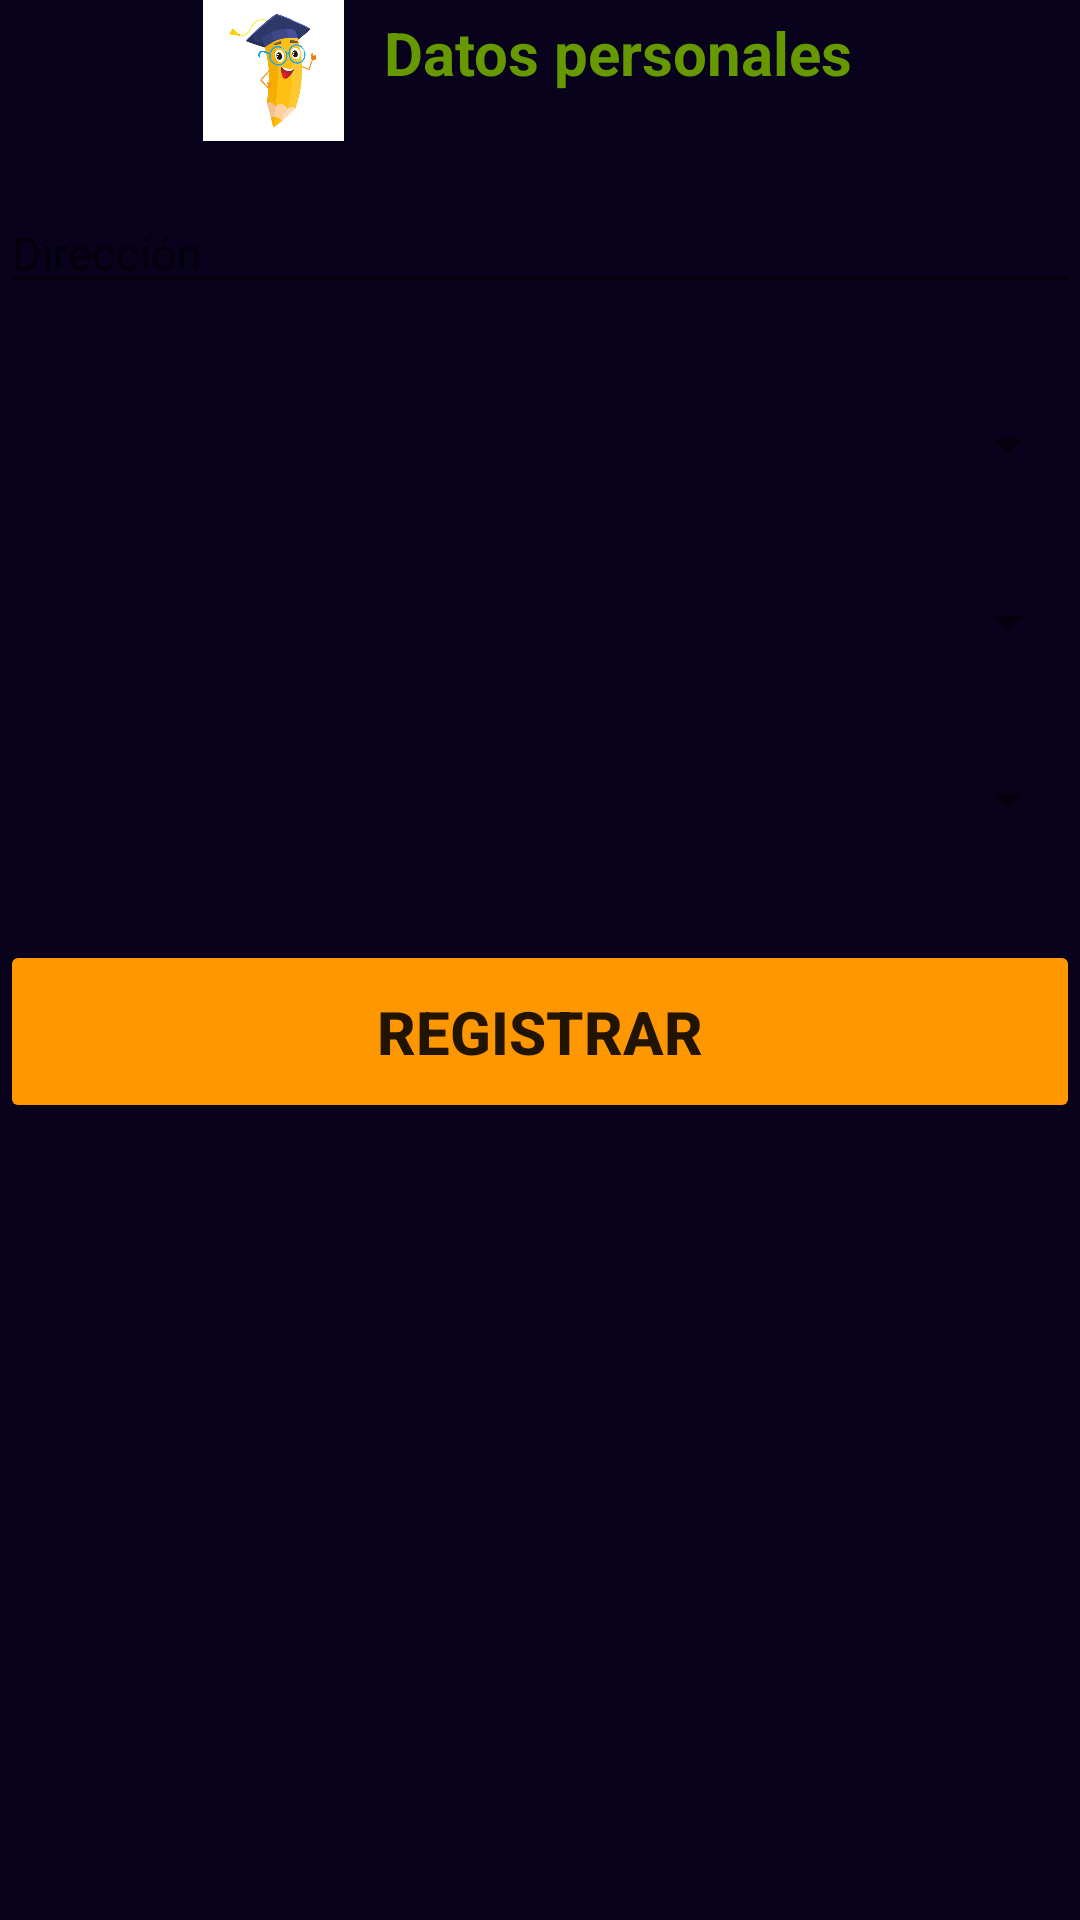

Reconstruct the res/layout file that produces this screen, plus the resources it refers to.
<!-- AndroidManifest.xml: application theme Theme.Taller1 -->
<!-- res/layout/activity_registro.xml -->
<?xml version="1.0" encoding="utf-8"?>
<LinearLayout xmlns:android="http://schemas.android.com/apk/res/android"
    xmlns:app="http://schemas.android.com/apk/res-auto"
    xmlns:tools="http://schemas.android.com/tools"
    android:layout_width="match_parent"
    android:layout_height="wrap_content"

    android:background="#09021C"
    android:orientation="vertical"
    tools:context=".Registro">

    <RelativeLayout
        android:layout_width="match_parent"
        android:layout_height="wrap_content"
        android:orientation="horizontal">

        <TextView
            android:layout_width="243dp"
            android:layout_height="50dp"
            android:layout_alignParentTop="true"
            android:layout_marginStart="2dp"
            android:layout_marginTop="4dp"
            android:layout_marginBottom="10dp"
            android:layout_toEndOf="@+id/imageView2"
            android:text="@string/datos_personales"
            android:textAlignment="textStart"
            android:textAllCaps="false"
            android:textColor="?colorPrimary"
            android:textSize="20sp"
            android:textStyle="bold" />

        <ImageView
            android:id="@+id/imageView2"
            android:layout_width="70dp"
            android:layout_height="47dp"
            android:layout_alignParentStart="true"
            android:layout_marginStart="56dp"
            app:srcCompat="@drawable/lapizestadist" />
    </RelativeLayout>


    <EditText
        android:id="@+id/editTextTextDireccion"
        android:layout_width="match_parent"
        android:layout_height="wrap_content"
        android:layout_marginBottom="35dp"
        android:hint="@string/Direccion"
        android:inputType="textPersonName"
        android:textSize="15sp"
        android:textStyle="normal" />


    <Spinner
        android:id="@+id/spinner2"
        android:layout_width="match_parent"
        android:layout_height="wrap_content"
        android:layout_marginBottom="35dp" />

    <Spinner
        android:id="@+id/spinner3"
        android:layout_width="match_parent"
        android:layout_height="wrap_content"
        android:layout_marginBottom="35dp" />

    <Spinner
        android:id="@+id/spinner4"
        android:layout_width="match_parent"
        android:layout_height="wrap_content"
        android:layout_marginBottom="35dp" />

    <Button
        android:id="@+id/btnRegistro"
        android:layout_width="match_parent"
        android:layout_height="61dp"
        android:layout_marginBottom="5dp"
        android:backgroundTint="#FF9800"
        android:text="@string/btn_registrar"
        android:textSize="20dp"
        android:textStyle="bold" />

</LinearLayout>
<!-- resources referenced by this layout -->
<resources>
  <!-- drawable lapizestadist: jpg bitmap (drawable, 25269 bytes) -->
  <string name="Direccion">Dirección</string>
  <string name="btn_registrar">REGISTRAR</string>
  <string name="datos_personales">Datos personales</string>
  <style name="Theme.Taller1" parent="Theme.MaterialComponents.DayNight.DarkActionBar">
          
          <item name="colorPrimary">@android:color/holo_green_dark</item>
          <item name="colorPrimaryVariant">@color/purple_700</item>
          <item name="colorOnPrimary">@color/white</item>
          
          <item name="colorSecondary">@color/teal_200</item>
          <item name="colorSecondaryVariant">@color/teal_700</item>
          <item name="colorOnSecondary">@color/black</item>
          
          <item name="android:statusBarColor" tools:targetApi="l">?attr/colorPrimaryVariant</item>
          
      </style>
  <!-- not gathered from this repository: default colours our renderer supplied (Android Studio template values) -->
  <color name="purple_700">#FF3700B3</color>
  <color name="teal_200">#FF03DAC5</color>
  <color name="teal_700">#FF018786</color>
  <color name="black">#FF000000</color>
  <color name="white">#FFFFFFFF</color>
</resources>
